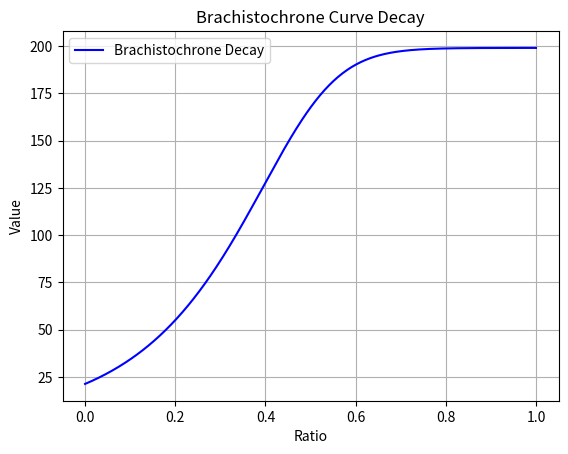

The matplotlib source for this figure:
import numpy as np
import matplotlib.pyplot as plt
import math

# Function representing the brachistochrone curve decay
def decay(ratio, maxSamples, minSamples):
    #Sigmoid function to smooth ratio
    smoothed_value = 1 / (1 + math.exp(-10 * (ratio - 0.5)))
    theta = math.pi / 2 * smoothed_value
    brachistochrone_factor = math.sqrt(math.sin(theta))
    return minSamples +(maxSamples - minSamples) * brachistochrone_factor
    # return maxSamples -(maxSamples - minSamples) * brachistochrone_factor
    # return smoothed_value

# Generate ratio values from 0 to 1
ratios = np.linspace(0, 1, 400)

# Assuming maxSamples and minSamples values for demonstration
maxSamples = 199
minSamples = 1

# Compute decay values for each ratio
values = [decay(r, maxSamples, minSamples) for r in ratios]

# Plotting the decay curve
plt.plot(ratios, values, label="Brachistochrone Decay", color='blue')
plt.xlabel("Ratio")
plt.ylabel("Value")
plt.title("Brachistochrone Curve Decay")
plt.legend()
plt.grid(True)
plt.show()
